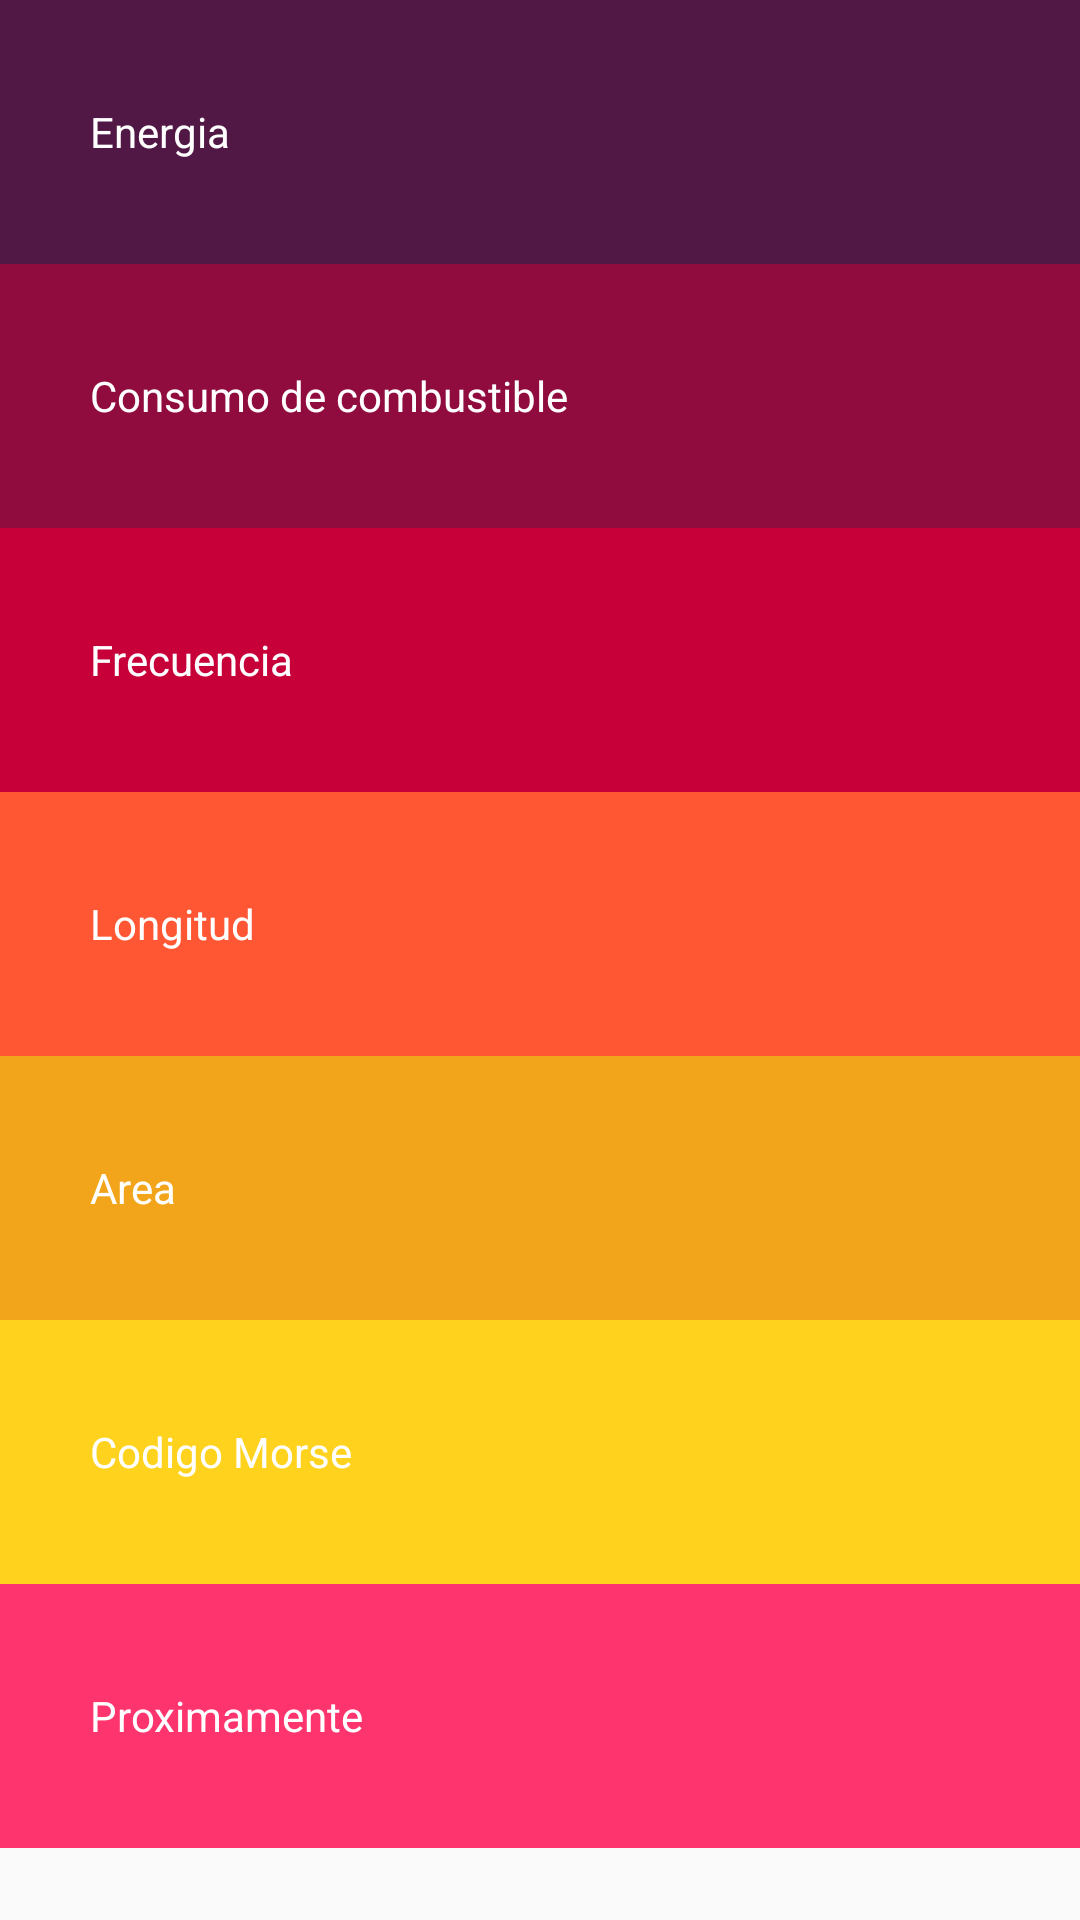

Produce the Android XML layout that renders to this screen, including the resource entries it uses.
<!-- AndroidManifest.xml: application theme AppTheme -->
<!-- res/layout/activity_main.xml -->
<?xml version="1.0" encoding="utf-8"?>
<LinearLayout xmlns:android="http://schemas.android.com/apk/res/android"
    xmlns:app="http://schemas.android.com/apk/res-auto"
    xmlns:tools="http://schemas.android.com/tools"
    android:layout_width="match_parent"
    android:layout_height="match_parent"
    android:orientation="vertical"
    tools:context=".MainActivity">

    <TextView
        android:id="@+id/energiaBT"
        style="@style/estiloEnergia"
        android:gravity="fill"
        android:onClick="activity_energia"
        android:text="@string/energiaBT"
        android:textAppearance="@style/TextAppearance.AppCompat.Body1"
         />
    <TextView
        android:id="@+id/consumoDeCombustibleBT"
        style="@style/estiloConsumoDeCombustible"
        android:gravity="fill"
        android:onClick="activity_consumo_combustible"
        android:padding="30dp"
        android:text="@string/consumoCombustibleBT" />

    <TextView
        android:id="@+id/frecuenciaBT"
        style="@style/estiloFrecuencia"
        android:gravity="fill"
        android:onClick="activity_frecuencia"
        android:padding="30dp"
        android:text="@string/frecuenciaBT" />

    <TextView
        android:id="@+id/longitudBT"
        style="@style/estiloLongitud"
        android:gravity="fill"
        android:onClick="activity_longitud"
        android:padding="30dp"
        android:text="@string/longitudBT" />

    <TextView
        android:id="@+id/areaBT"
        style="@style/estiloCategoria5"
        android:gravity="fill"
        android:onClick="activity_area"
        android:padding="30dp"
        android:text="@string/areaBT" />

    <TextView
        style="@style/estiloCategoria6"
        android:gravity="fill"
        android:onClick="activity_codigomorse"
        android:padding="30dp"
        android:text="@string/codigoMorseBT" />

    <TextView
        style="@style/estiloCategoria7"
        android:gravity="fill"
        android:padding="30dp"
        android:text="@string/proximamente" />

        <LinearLayout
            android:layout_width="match_parent"
            android:layout_height="wrap_content"
            android:orientation="vertical" />

</LinearLayout>
<!-- resources referenced by this layout -->
<resources>
  <string name="areaBT">Area</string>
  <string name="codigoMorseBT">Codigo Morse</string>
  <string name="consumoCombustibleBT">Consumo de combustible</string>
  <string name="energiaBT">Energia</string>
  <string name="frecuenciaBT">Frecuencia</string>
  <string name="longitudBT">Longitud</string>
  <string name="proximamente">Proximamente</string>
  <style name="estiloCategoria5">
          <item name="android:layout_width">match_parent</item>
          <item name="android:layout_height">88dp</item>
          <item name="android:padding">30dp</item>
          <item name="android:background">#f2a51a</item>
          <item name="android:textColor">@android:color/white</item>
  
      </style>
  <style name="estiloCategoria6">
          <item name="android:layout_width">match_parent</item>
          <item name="android:layout_height">88dp</item>
          <item name="android:padding">30dp</item>
          <item name="android:background">#ffd31d</item>
          <item name="android:textColor">@android:color/white</item>
  
      </style>
  <style name="estiloCategoria7">
          <item name="android:layout_width">match_parent</item>
          <item name="android:layout_height">88dp</item>
          <item name="android:padding">30dp</item>
          <item name="android:background">#fe346e</item>
          <item name="android:textColor">@android:color/white</item>
  
      </style>
  <style name="estiloConsumoDeCombustible">
      <item name="android:layout_width">match_parent</item>
      <item name="android:layout_height">88dp</item>
      <item name="android:padding">30dp</item>
      <item name="android:background">#900c3f</item>
      <item name="android:textColor">@android:color/white</item>
  
  </style>
  <style name="estiloEnergia">
          <item name="android:layout_width">match_parent</item>
          <item name="android:layout_height">88dp</item>
          <item name="android:padding">30dp</item>
          <item name="android:background">#511845</item>
          <item name="android:textColor">@android:color/white</item>
  
      </style>
  <style name="estiloFrecuencia">
          <item name="android:layout_width">match_parent</item>
          <item name="android:layout_height">88dp</item>
          <item name="android:padding">30dp</item>
          <item name="android:background">#c70039</item>
          <item name="android:textColor">@android:color/white</item>
  
      </style>
  <style name="estiloLongitud">
          <item name="android:layout_width">match_parent</item>
          <item name="android:layout_height">88dp</item>
          <item name="android:padding">30dp</item>
          <item name="android:background">#ff5733</item>
          <item name="android:textColor">@android:color/white</item>
  
      </style>
  <style name="AppTheme" parent="Theme.AppCompat.Light.NoActionBar">
          
          <item name="colorPrimary">@color/colorPrimary</item>
          <item name="colorPrimaryDark">@color/colorPrimaryDark</item>
          <item name="colorAccent">@color/colorAccent</item>
      </style>
  <!-- not gathered from this repository: default colours our renderer supplied (Android Studio template values) -->
  <color name="colorPrimary">#FF6200EE</color>
  <color name="colorPrimaryDark">#FF3700B3</color>
  <color name="colorAccent">#FF03DAC5</color>
</resources>
